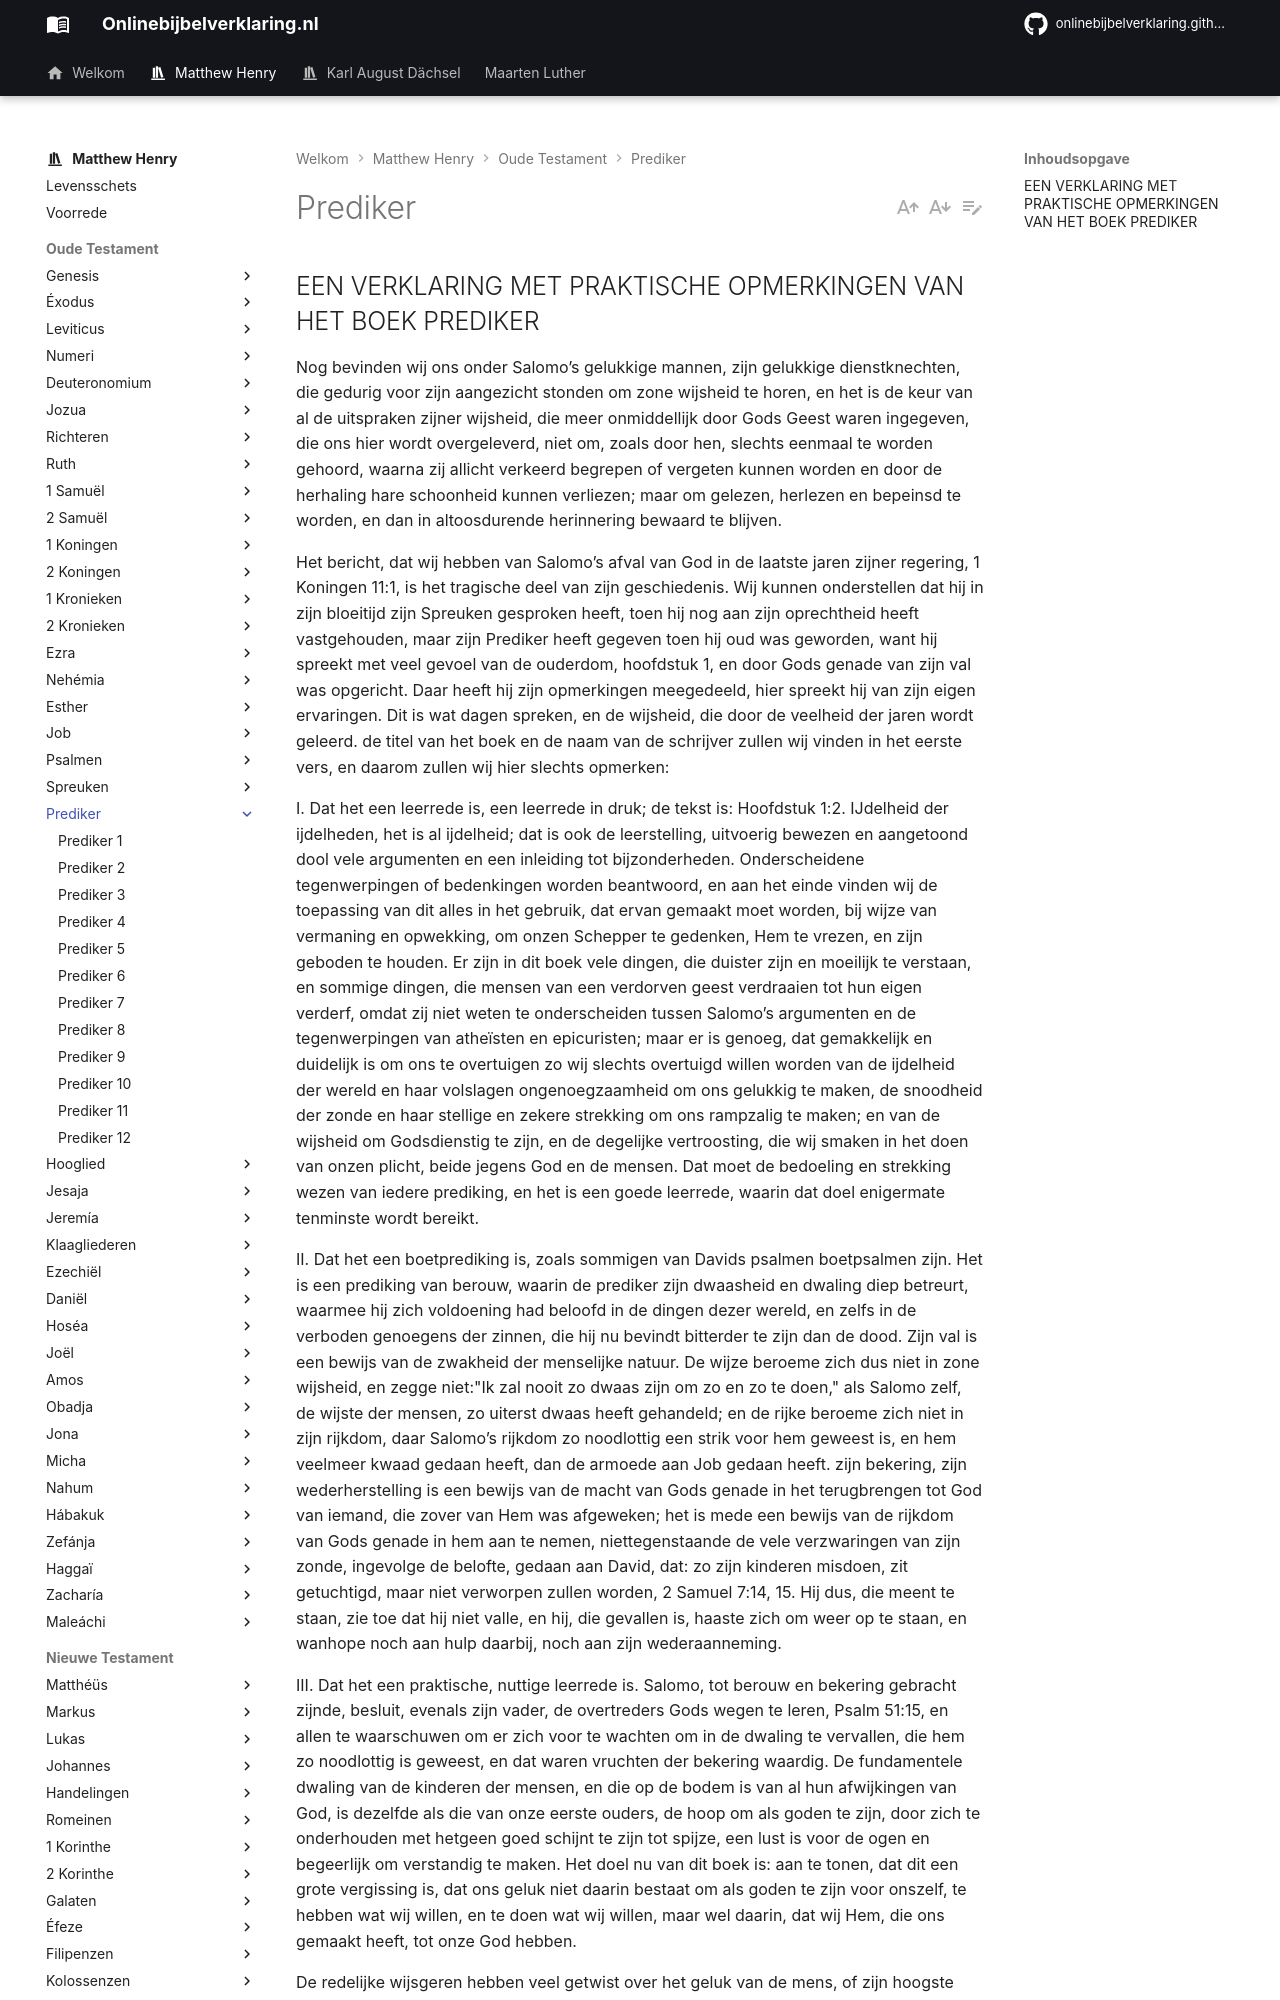

repository: onlinebijbelverklaring/onlinebijbelverklaring.github.io · page: matthewhenry/Prediker/index.html · generator: mkdocs

## EEN VERKLARING MET PRAKTISCHE OPMERKINGEN VAN HET BOEK PREDIKER

Nog bevinden wij ons onder Salomo’s gelukkige mannen, zijn gelukkige dienstknechten, die gedurig voor zijn aangezicht stonden om zone wijsheid te horen, en het is de keur van al de uitspraken zijner wijsheid, die meer onmiddellijk door Gods Geest waren ingegeven, die ons hier wordt overgeleverd, niet om, zoals door hen, slechts eenmaal te worden gehoord, waarna zij allicht verkeerd begrepen of vergeten kunnen worden en door de herhaling hare schoonheid kunnen verliezen; maar om gelezen, herlezen en bepeinsd te worden, en dan in altoosdurende herinnering bewaard te blijven. 

Het bericht, dat wij hebben van Salomo’s afval van God in de laatste jaren zijner regering, 1 Koningen 11:1, is het tragische deel van zijn geschiedenis. Wij kunnen onderstellen dat hij in zijn bloeitijd zijn Spreuken gesproken heeft, toen hij nog aan zijn oprechtheid heeft vastgehouden, maar zijn Prediker heeft gegeven toen hij oud was geworden, want hij spreekt met veel gevoel van de ouderdom, hoofdstuk 1, en door Gods genade van zijn val was opgericht. Daar heeft hij zijn opmerkingen meegedeeld, hier spreekt hij van zijn eigen ervaringen. Dit is wat dagen spreken, en de wijsheid, die door de veelheid der jaren wordt geleerd. de titel van het boek en de naam van de schrijver zullen wij vinden in het eerste vers, en daarom zullen wij hier slechts opmerken:

I. Dat het een leerrede is, een leerrede in druk; de tekst is: Hoofdstuk 1:2. IJdelheid der ijdelheden, het is al ijdelheid; dat is ook de leerstelling, uitvoerig bewezen en aangetoond dool vele argumenten en een inleiding tot bijzonderheden. Onderscheidene tegenwerpingen of bedenkingen worden beantwoord, en aan het einde vinden wij de toepassing van dit alles in het gebruik, dat ervan gemaakt moet worden, bij wijze van vermaning en opwekking, om onzen Schepper te gedenken, Hem te vrezen, en zijn geboden te houden. Er zijn in dit boek vele dingen, die duister zijn en moeilijk te verstaan, en sommige dingen, die mensen van een verdorven geest verdraaien tot hun eigen verderf, omdat zij niet weten te onderscheiden tussen Salomo’s argumenten en de tegenwerpingen van atheïsten en epicuristen; maar er is genoeg, dat gemakkelijk en duidelijk is om ons te overtuigen zo wij slechts overtuigd willen worden van de ijdelheid der wereld en haar volslagen ongenoegzaamheid om ons gelukkig te maken, de snoodheid der zonde en haar stellige en zekere strekking om ons rampzalig te maken; en van de wijsheid om Godsdienstig te zijn, en de degelijke vertroosting, die wij smaken in het doen van onzen plicht, beide jegens God en de mensen. Dat moet de bedoeling en strekking wezen van iedere prediking, en het is een goede leerrede, waarin dat doel enigermate tenminste wordt bereikt.

II. Dat het een boetprediking is, zoals sommigen van Davids psalmen boetpsalmen zijn. Het is een prediking van berouw, waarin de prediker zijn dwaasheid en dwaling diep betreurt, waarmee hij zich voldoening had beloofd in de dingen dezer wereld, en zelfs in de verboden genoegens der zinnen, die hij nu bevindt bitterder te zijn dan de dood. Zijn val is een bewijs van de zwakheid der menselijke natuur. De wijze beroeme zich dus niet in zone wijsheid, en zegge niet:"Ik zal nooit zo dwaas zijn om zo en zo te doen," als Salomo zelf, de wijste der mensen, zo uiterst dwaas heeft gehandeld; en de rijke beroeme zich niet in zijn rijkdom, daar Salomo’s rijkdom zo noodlottig een strik voor hem geweest is, en hem veelmeer kwaad gedaan heeft, dan de armoede aan Job gedaan heeft. zijn bekering, zijn wederherstelling is een bewijs van de macht van Gods genade in het terugbrengen tot God van iemand, die zover van Hem was afgeweken; het is mede een bewijs van de rijkdom van Gods genade in hem aan te nemen, niettegenstaande de vele verzwaringen van zijn zonde, ingevolge de belofte, gedaan aan David, dat: zo zijn kinderen misdoen, zit getuchtigd, maar niet verworpen zullen worden, 2 Samuel 7:14, 15. Hij dus, die meent te staan, zie toe dat hij niet valle, en hij, die gevallen is, haaste zich om weer op te staan, en wanhope noch aan hulp daarbij, noch aan zijn wederaanneming.
